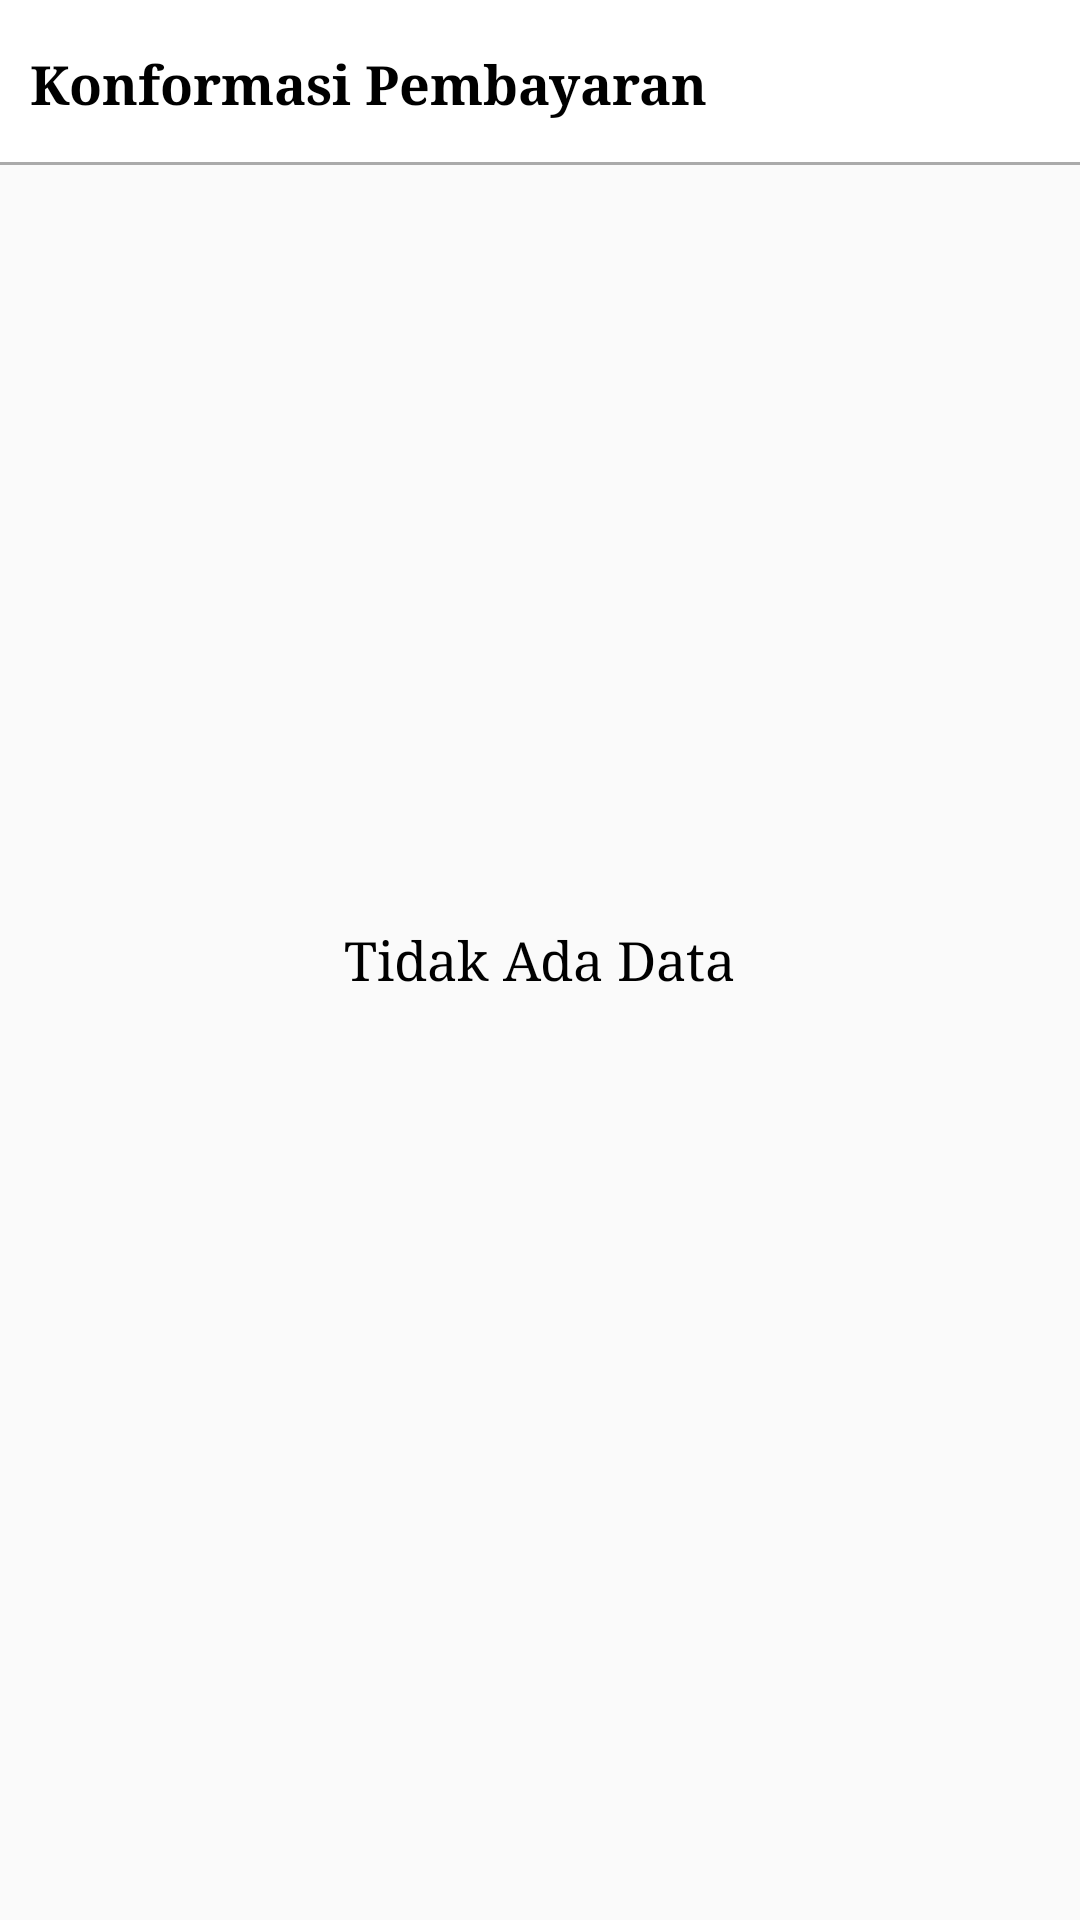

Reconstruct the res/layout file that produces this screen, plus the resources it refers to.
<!-- AndroidManifest.xml: application theme AppTheme -->
<!-- res/layout/activity_admin_list_confirmation.xml -->
<?xml version="1.0" encoding="utf-8"?>
<RelativeLayout xmlns:android="http://schemas.android.com/apk/res/android"
    xmlns:app="http://schemas.android.com/apk/res-auto"
    xmlns:tools="http://schemas.android.com/tools"
    android:layout_width="match_parent"
    android:layout_height="match_parent"
    tools:context=".Admin.AdminListConfirmation">

    <RelativeLayout
        android:layout_width="match_parent"
        android:layout_height="wrap_content"
        android:id="@+id/rel1">

        <include layout="@layout/app_bar_layout"
            android:id="@+id/main_page_toolbar"/>

        <TextView
            android:textColor="@android:color/black"
            android:layout_width="wrap_content"
            android:layout_height="wrap_content"
            android:text="@string/text_confirmAdmin"
            android:layout_centerVertical="true"
            android:textSize="18sp"
            android:textStyle="bold"
            android:layout_marginLeft="10dp"/>

    </RelativeLayout>

    <android.support.v7.widget.RecyclerView
        android:id="@+id/confirm_recycle"
        android:layout_width="match_parent"
        android:layout_height="match_parent"
        android:layout_below="@+id/rel1"
        android:padding="10dp"/>

    <TextView
        android:textColor="@android:color/black"
        android:id="@+id/text_nodata"
        android:layout_width="wrap_content"
        android:layout_height="wrap_content"
        android:text="@string/text_tidakadadata"
        android:layout_centerVertical="true"
        android:layout_centerHorizontal="true"
        android:textSize="18sp" />

</RelativeLayout>
<!-- res/layout/app_bar_layout.xml (included above) -->
<?xml version="1.0" encoding="utf-8"?>
<android.support.v7.widget.Toolbar
    xmlns:android="http://schemas.android.com/apk/res/android"
    android:layout_width="match_parent"
    android:layout_height="wrap_content"
    android:background="@drawable/white_grey_border_bottom"
    android:id="@+id/main_app_bar"
    android:theme="@style/ThemeOverlay.AppCompat.Dark.ActionBar">

</android.support.v7.widget.Toolbar>
<!-- resources referenced by this layout -->
<resources>
  <!-- drawable white_grey_border_bottom (drawable-anydpi) -->
  <?xml version="1.0" encoding="utf-8"?>
  <layer-list xmlns:android="http://schemas.android.com/apk/res/android"
      android:layout_width="match_parent"
      android:layout_height="1dp">
  
      <item
          android:bottom="1dp"
          android:top="-1dp"
          android:right="-1dp"
          android:left="-1dp">
  
          <shape
              android:shape="rectangle">
              <stroke
                  android:width="1dp"
                  android:color="@android:color/darker_gray"/>
              <solid
                  android:color="@android:color/white"/>
  
  
          </shape>
      </item>
  
  </layer-list>
  <string name="text_confirmAdmin">Konformasi Pembayaran</string>
  <string name="text_tidakadadata">Tidak Ada Data</string>
  
      //ERROR MESSAGE
  <style name="AppTheme" parent="Theme.AppCompat.Light.NoActionBar">
          
          <item name="android:textColor">@android:color/black</item>
          <item name="colorPrimary">@android:color/holo_blue_dark</item>
          <item name="colorPrimaryDark">@android:color/holo_blue_light</item>
          <item name="colorAccent">@android:color/holo_blue_bright</item>
          <item name="android:typeface">serif</item>
      </style>
</resources>
